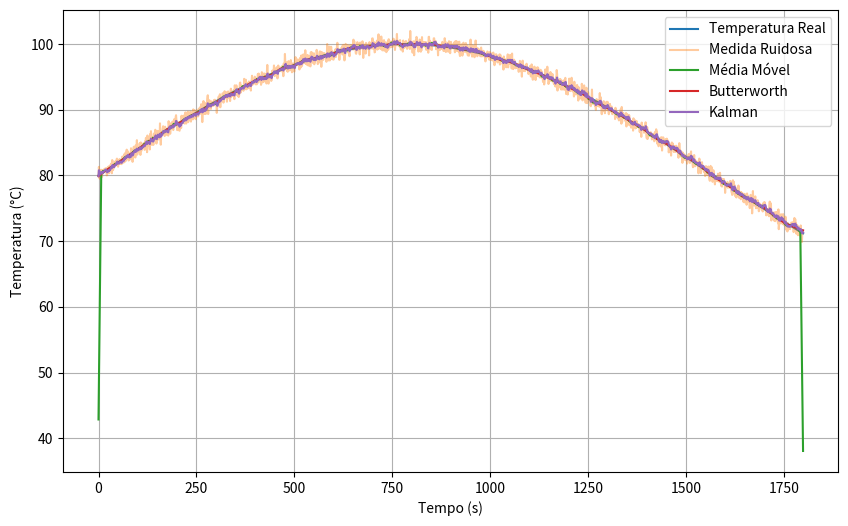

The matplotlib source for this figure:
# -*- coding: utf-8 -*-
"""


6.6 Filtragem Digital de Sinais de Temperatura. pág. 350

"""
import numpy as np
import pandas as pd

# Sinal ruidoso (exemplo)
tempo = np.arange(0, 1800, 1)
T_real = 80 + 20*np.sin(0.002*tempo)
ruido = np.random.normal(0, 0.6, len(tempo))
T_ruidoso = T_real + ruido

# Média móvel
N = 15
T_mm = np.convolve(T_ruidoso, np.ones(N)/N, mode="same")

tabela_filtro_mm = pd.DataFrame({
	"tempo_s": tempo,
	"T_real_C": T_real,
	"T_ruidoso_C": T_ruidoso,
	"T_media_movel_C": T_mm
})

"""

6.6.2 Filtro Butterworth. - pág. 351

"""
from scipy.signal import butter, filtfilt

fs = 1.0          # frequência de amostragem (Hz)
fc = 0.02         # frequência de corte (Hz)
ordem = 3

# Projeto do filtro Butterworth
b, a = butter(ordem, fc/(fs/2), btype="low")

# Aplicação com filtfilt (sem atraso de fase)
T_butter = filtfilt(b, a, T_ruidoso)

tabela_filtro_butter = pd.DataFrame({
	"tempo_s": tempo,
	"T_real_C": T_real,
	"T_ruidoso_C": T_ruidoso,
	"T_butter_C": T_butter
})

"""

6.6.3 Filtro de Kalman (Modelo Simples). pág. 351 

"""
# Sinal medido (ruidoso)
z = T_ruidoso

# Inicialização
x_est = np.zeros_like(z)
P = np.zeros_like(z)

x_est[0] = z[0]
P[0] = 1.0

Q = 0.05   # variância do ruído de processo
R = 0.6    # variância do ruído de medição

for k in range(1, len(z)):
	# Predição
	x_pred = x_est[k-1]
	P_pred = P[k-1] + Q
    
	# Ganho de Kalman
	K = P_pred / (P_pred + R)
    
	# Atualização
	x_est[k] = x_pred + K*(z[k] - x_pred)
	P[k] = (1 - K)*P_pred

T_kalman = x_est

tabela_filtro_kalman = pd.DataFrame({
	"tempo_s": tempo,
	"T_real_C": T_real,
	"T_ruidoso_C": T_ruidoso,
	"T_kalman_C": T_kalman
})


"""

6.6.4 Comparação entre os Métodos de Filtragem. pág. 352

"""
import matplotlib.pyplot as plt

plt.figure(figsize=(10,6))
plt.plot(tempo, T_real, label="Temperatura Real")
plt.plot(tempo, T_ruidoso, label="Medida Ruidosa", alpha=0.4)
plt.plot(tempo, T_mm, label="Média Móvel")
plt.plot(tempo, T_butter, label="Butterworth")
plt.plot(tempo, T_kalman, label="Kalman")
plt.xlabel("Tempo (s)")
plt.ylabel("Temperatura (°C)")
plt.legend()
plt.grid(True)
plt.show()
